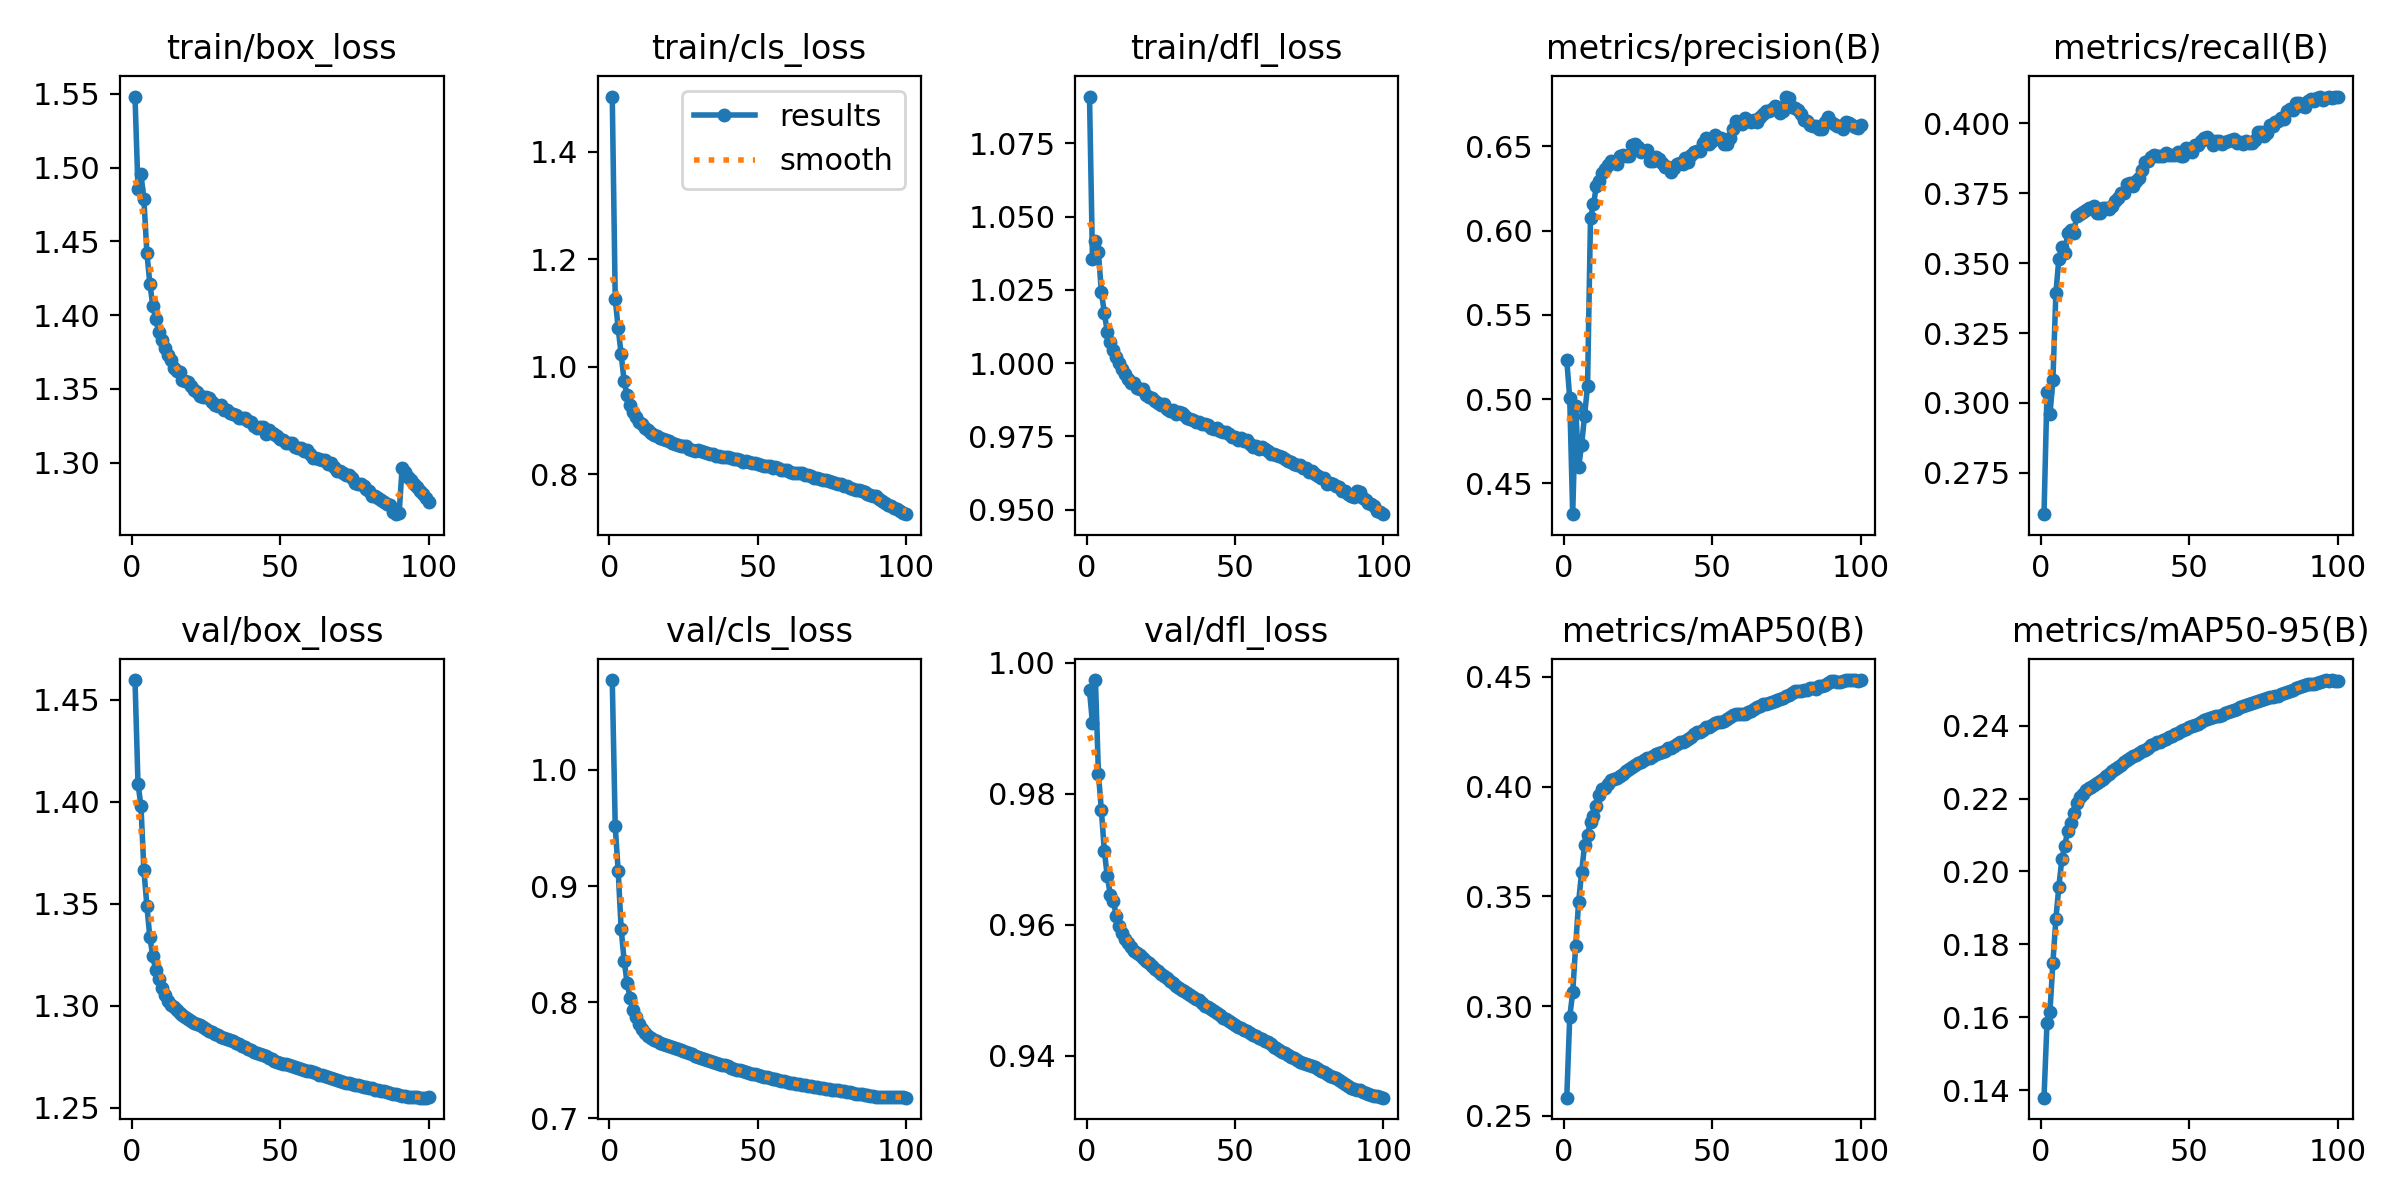

Source data for this figure (header and first rows):
epoch, time, train/box_loss, train/cls_loss, train/dfl_loss, metrics/precision(B), metrics/recall(B), metrics/mAP50(B), metrics/mAP50-95(B), val/box_loss, val/cls_loss, val/dfl_loss, lr/pg0, lr/pg1, lr/pg2
1, 1531, 1.548, 1.503, 1.091, 0.5231, 0.2603, 0.2583, 0.138, 1.46, 1.077, 0.9958, 0.003333, 0.003333, 0.003333
2, 2973, 1.486, 1.127, 1.036, 0.5006, 0.3038, 0.2951, 0.1584, 1.409, 0.9513, 0.9907, 0.0066, 0.0066, 0.0066
3, 4431, 1.496, 1.071, 1.042, 0.4317, 0.2959, 0.3063, 0.1616, 1.398, 0.9127, 0.9973, 0.009801, 0.009801, 0.009801
4, 5914, 1.478, 1.023, 1.038, 0.4958, 0.3082, 0.3275, 0.175, 1.366, 0.8629, 0.983, 0.009703, 0.009703, 0.009703
5, 7325, 1.442, 0.973, 1.024, 0.4596, 0.3393, 0.3475, 0.187, 1.349, 0.8359, 0.9775, 0.009604, 0.009604, 0.009604
6, 8818, 1.421, 0.9466, 1.017, 0.4728, 0.3515, 0.3609, 0.1959, 1.333, 0.8167, 0.9712, 0.009505, 0.009505, 0.009505
7, 10227, 1.406, 0.9276, 1.011, 0.4902, 0.3557, 0.3734, 0.2033, 1.324, 0.8038, 0.9674, 0.009406, 0.009406, 0.009406
8, 11645, 1.397, 0.916, 1.007, 0.5076, 0.3534, 0.3781, 0.2071, 1.317, 0.7937, 0.9646, 0.009307, 0.009307, 0.009307
9, 13627, 1.388, 0.9059, 1.005, 0.6074, 0.3608, 0.3839, 0.2112, 1.313, 0.7869, 0.9637, 0.009208, 0.009208, 0.009208
10, 15824, 1.383, 0.8974, 1.002, 0.6156, 0.3619, 0.3866, 0.2134, 1.309, 0.7812, 0.9614, 0.009109, 0.009109, 0.009109
11, 18016, 1.378, 0.8927, 1, 0.6265, 0.3607, 0.3913, 0.2162, 1.305, 0.7768, 0.9598, 0.00901, 0.00901, 0.00901
12, 20188, 1.373, 0.8862, 0.998, 0.6293, 0.3669, 0.3962, 0.2188, 1.303, 0.7735, 0.9587, 0.008911, 0.008911, 0.008911
13, 22381, 1.369, 0.8814, 0.9961, 0.634, 0.3675, 0.399, 0.2203, 1.301, 0.7709, 0.9578, 0.008812, 0.008812, 0.008812
14, 24590, 1.364, 0.8771, 0.9947, 0.6367, 0.3681, 0.3995, 0.2213, 1.299, 0.7692, 0.9572, 0.008713, 0.008713, 0.008713
15, 26801, 1.362, 0.8726, 0.9934, 0.6387, 0.3689, 0.4012, 0.2223, 1.298, 0.7678, 0.9566, 0.008614, 0.008614, 0.008614
16, 29001, 1.361, 0.8703, 0.9931, 0.641, 0.3695, 0.403, 0.223, 1.296, 0.7664, 0.956, 0.008515, 0.008515, 0.008515
17, 31206, 1.356, 0.8668, 0.9915, 0.6406, 0.3696, 0.4037, 0.2233, 1.295, 0.7652, 0.9557, 0.008416, 0.008416, 0.008416
18, 33403, 1.356, 0.8654, 0.9913, 0.6397, 0.3702, 0.4041, 0.2237, 1.294, 0.7641, 0.9554, 0.008317, 0.008317, 0.008317
19, 35604, 1.355, 0.8641, 0.9912, 0.6444, 0.3678, 0.4051, 0.2242, 1.294, 0.763, 0.9549, 0.008218, 0.008218, 0.008218
20, 37800, 1.352, 0.861, 0.9891, 0.6448, 0.368, 0.406, 0.2249, 1.293, 0.762, 0.9545, 0.008119, 0.008119, 0.008119
21, 40164, 1.349, 0.8572, 0.9885, 0.6444, 0.3696, 0.4069, 0.2255, 1.292, 0.7613, 0.9541, 0.00802, 0.00802, 0.00802
22, 42369, 1.348, 0.8555, 0.9881, 0.6443, 0.3696, 0.4079, 0.2261, 1.291, 0.7605, 0.9537, 0.007921, 0.007921, 0.007921
23, 44556, 1.345, 0.8548, 0.9869, 0.6507, 0.3694, 0.4089, 0.2268, 1.29, 0.7596, 0.9533, 0.007822, 0.007822, 0.007822
24, 46938, 1.344, 0.8514, 0.9863, 0.6515, 0.3705, 0.4098, 0.2276, 1.29, 0.7589, 0.9528, 0.007723, 0.007723, 0.007723
25, 49667, 1.345, 0.8521, 0.9857, 0.6496, 0.372, 0.4106, 0.2281, 1.289, 0.758, 0.9525, 0.007624, 0.007624, 0.007624
26, 52646, 1.344, 0.8517, 0.986, 0.6468, 0.3733, 0.4114, 0.2287, 1.288, 0.757, 0.9521, 0.007525, 0.007525, 0.007525
27, 55521, 1.341, 0.8466, 0.9845, 0.647, 0.3752, 0.4122, 0.2292, 1.287, 0.7561, 0.9518, 0.007426, 0.007426, 0.007426
28, 58225, 1.339, 0.8456, 0.9838, 0.6479, 0.3751, 0.413, 0.2301, 1.286, 0.755, 0.9513, 0.007327, 0.007327, 0.007327
29, 59793, 1.338, 0.8437, 0.9839, 0.6414, 0.3781, 0.4132, 0.2306, 1.286, 0.7539, 0.951, 0.007228, 0.007228, 0.007228
30, 61488, 1.339, 0.8439, 0.9828, 0.6413, 0.3787, 0.4141, 0.231, 1.285, 0.753, 0.9506, 0.007129, 0.007129, 0.007129
31, 64064, 1.335, 0.8421, 0.9832, 0.6436, 0.3774, 0.4149, 0.2317, 1.284, 0.7521, 0.9503, 0.00703, 0.00703, 0.00703
32, 67049, 1.336, 0.841, 0.9829, 0.6426, 0.3794, 0.4154, 0.2319, 1.284, 0.7512, 0.9501, 0.006931, 0.006931, 0.006931
33, 69986, 1.334, 0.8387, 0.9823, 0.64, 0.3805, 0.4159, 0.2324, 1.283, 0.7503, 0.9498, 0.006832, 0.006832, 0.006832
34, 72881, 1.333, 0.8381, 0.9812, 0.6376, 0.3832, 0.4165, 0.2329, 1.283, 0.7495, 0.9495, 0.006733, 0.006733, 0.006733
35, 75256, 1.332, 0.8373, 0.9811, 0.6376, 0.3861, 0.4174, 0.2333, 1.282, 0.7487, 0.9492, 0.006634, 0.006634, 0.006634
36, 77011, 1.33, 0.8342, 0.9808, 0.6348, 0.3864, 0.4177, 0.2339, 1.281, 0.7478, 0.9489, 0.006535, 0.006535, 0.006535
37, 78733, 1.33, 0.8336, 0.9799, 0.637, 0.388, 0.4185, 0.2346, 1.28, 0.747, 0.9486, 0.006436, 0.006436, 0.006436
38, 80478, 1.33, 0.8326, 0.9799, 0.6396, 0.3885, 0.4197, 0.2349, 1.28, 0.7463, 0.9484, 0.006337, 0.006337, 0.006337
39, 82211, 1.328, 0.8321, 0.9794, 0.6398, 0.3883, 0.4202, 0.2355, 1.279, 0.7455, 0.948, 0.006238, 0.006238, 0.006238
40, 83934, 1.328, 0.831, 0.9792, 0.6396, 0.3882, 0.4205, 0.2356, 1.278, 0.7447, 0.9476, 0.006139, 0.006139, 0.006139
41, 86114, 1.325, 0.8302, 0.979, 0.6429, 0.3884, 0.421, 0.236, 1.278, 0.7438, 0.9474, 0.00604, 0.00604, 0.00604
42, 88548, 1.323, 0.8282, 0.978, 0.6405, 0.3893, 0.4217, 0.2362, 1.277, 0.7429, 0.9471, 0.005941, 0.005941, 0.005941
43, 90974, 1.324, 0.8281, 0.9774, 0.6449, 0.3886, 0.4228, 0.2368, 1.276, 0.742, 0.9467, 0.005842, 0.005842, 0.005842
44, 93407, 1.324, 0.8257, 0.978, 0.6466, 0.3886, 0.4238, 0.2372, 1.276, 0.7413, 0.9465, 0.005743, 0.005743, 0.005743
45, 95840, 1.319, 0.8227, 0.9768, 0.6471, 0.3888, 0.4247, 0.2377, 1.275, 0.7405, 0.9462, 0.005644, 0.005644, 0.005644
46, 98272, 1.322, 0.824, 0.9764, 0.6472, 0.3898, 0.4249, 0.238, 1.275, 0.7399, 0.9458, 0.005545, 0.005545, 0.005545
47, 100691, 1.32, 0.8227, 0.9764, 0.652, 0.3884, 0.426, 0.2385, 1.274, 0.7392, 0.9456, 0.005446, 0.005446, 0.005446
48, 103108, 1.319, 0.8212, 0.9757, 0.6551, 0.3882, 0.427, 0.2389, 1.273, 0.7386, 0.9453, 0.005347, 0.005347, 0.005347
49, 105527, 1.318, 0.82, 0.9747, 0.6511, 0.391, 0.4272, 0.2391, 1.273, 0.7379, 0.945, 0.005248, 0.005248, 0.005248
50, 107917, 1.316, 0.8185, 0.9747, 0.6529, 0.3907, 0.4279, 0.2396, 1.272, 0.7371, 0.9447, 0.005149, 0.005149, 0.005149
51, 110318, 1.315, 0.8173, 0.9739, 0.6565, 0.3896, 0.4289, 0.2399, 1.272, 0.7366, 0.9444, 0.00505, 0.00505, 0.00505
52, 112720, 1.314, 0.8153, 0.9744, 0.6546, 0.3923, 0.4293, 0.2402, 1.271, 0.7359, 0.9442, 0.004951, 0.004951, 0.004951
53, 115122, 1.313, 0.8153, 0.9734, 0.6546, 0.3924, 0.4296, 0.2406, 1.271, 0.7353, 0.9439, 0.004852, 0.004852, 0.004852
54, 117505, 1.313, 0.8141, 0.9736, 0.6515, 0.3937, 0.4301, 0.241, 1.271, 0.7348, 0.9437, 0.004753, 0.004753, 0.004753
55, 119888, 1.31, 0.8118, 0.9725, 0.6515, 0.3946, 0.4308, 0.2416, 1.27, 0.7343, 0.9434, 0.004654, 0.004654, 0.004654
56, 122275, 1.31, 0.8122, 0.9714, 0.6548, 0.395, 0.4318, 0.2418, 1.269, 0.7336, 0.9432, 0.004555, 0.004555, 0.004555
57, 124661, 1.31, 0.8104, 0.9719, 0.6602, 0.394, 0.4326, 0.2419, 1.269, 0.7329, 0.9429, 0.004456, 0.004456, 0.004456
58, 126978, 1.308, 0.8082, 0.9708, 0.6653, 0.3922, 0.4331, 0.2422, 1.269, 0.7324, 0.9427, 0.004357, 0.004357, 0.004357
59, 129269, 1.308, 0.8079, 0.9713, 0.6643, 0.3938, 0.433, 0.2426, 1.268, 0.7319, 0.9425, 0.004258, 0.004258, 0.004258
60, 131536, 1.306, 0.8067, 0.9706, 0.6631, 0.3937, 0.4331, 0.2425, 1.268, 0.7313, 0.9423, 0.004159, 0.004159, 0.004159
... 40 more rows
